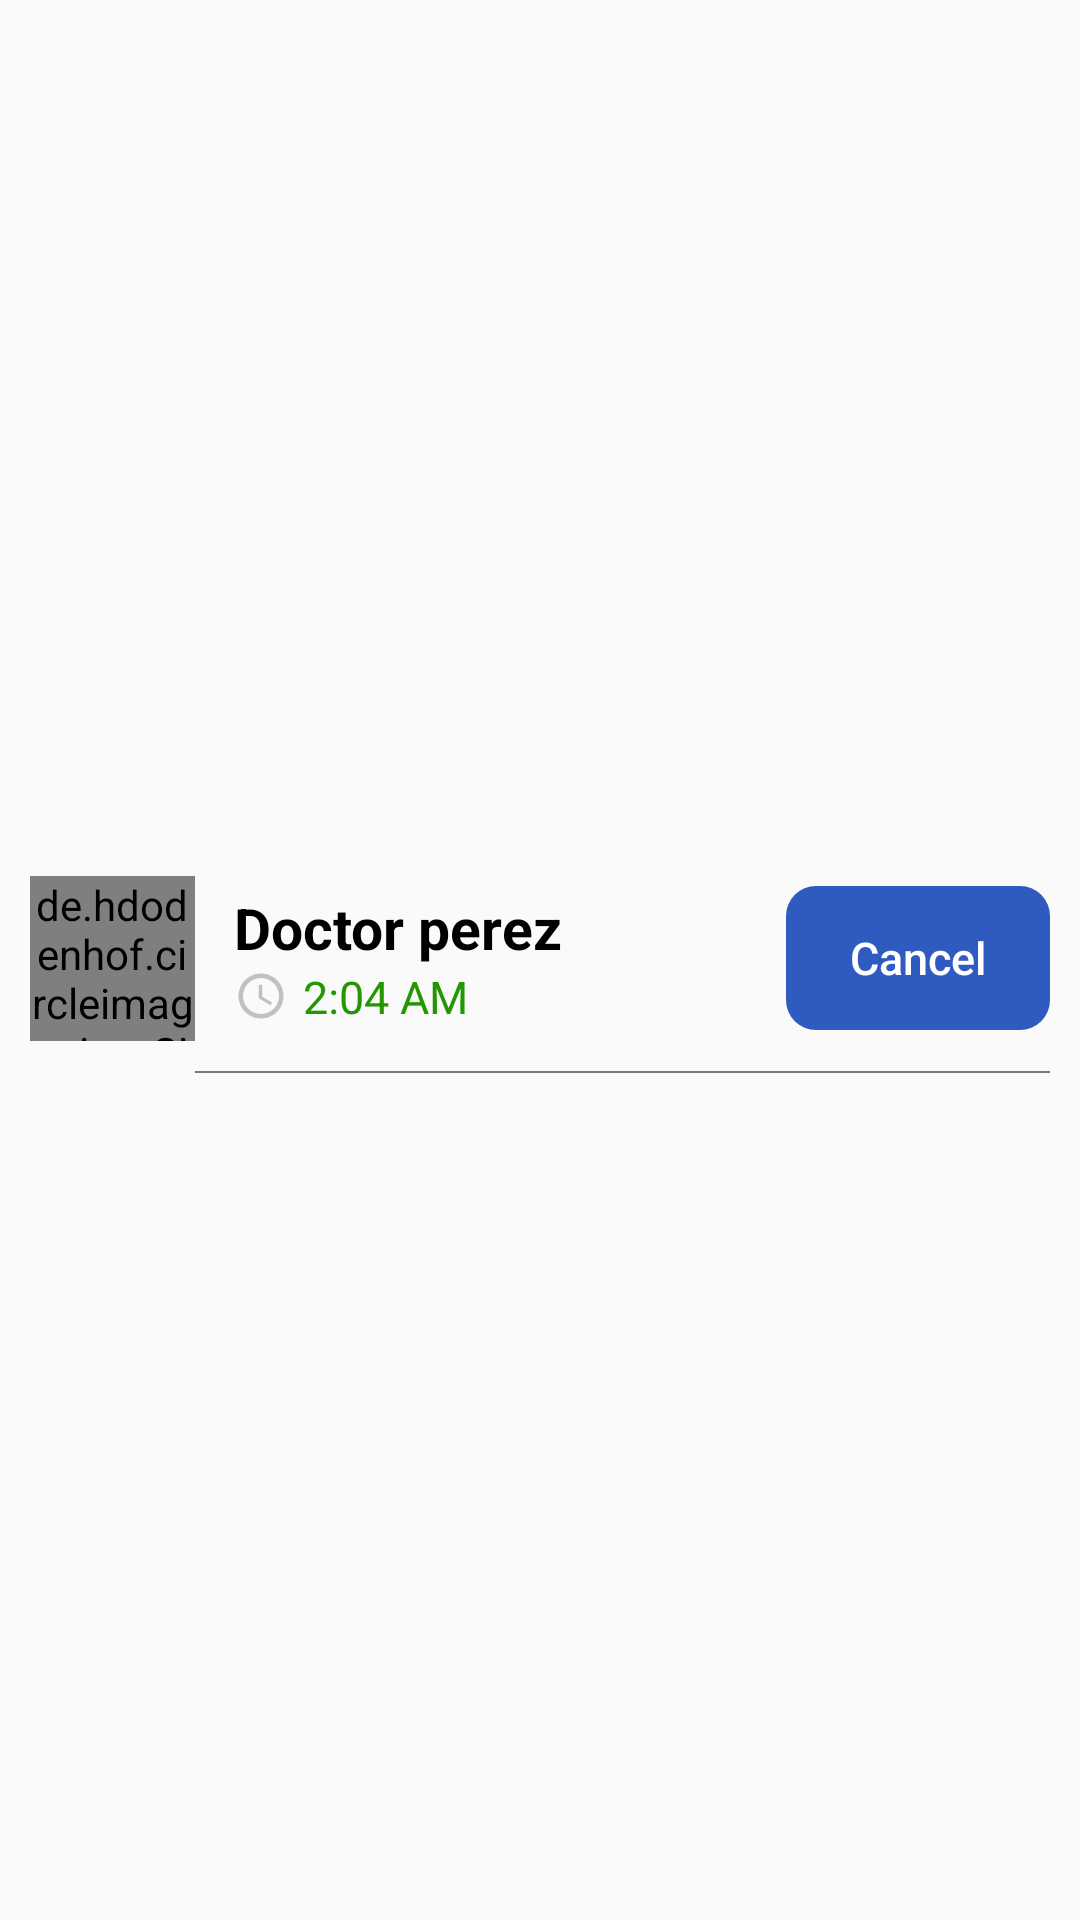

Here is an Android app screen rendered from its layout file. Give the layout XML and the strings, colors and styles it references.
<!-- AndroidManifest.xml: application theme Theme.Home_Doctor -->
<!-- res/layout/appointment_layout_list.xml -->
<?xml version="1.0" encoding="utf-8"?>
<RelativeLayout xmlns:android="http://schemas.android.com/apk/res/android"
    android:layout_width="match_parent"
    android:layout_height="wrap_content"
    android:gravity="center_vertical">

    <RelativeLayout
        android:id="@+id/lay1"
        android:layout_width="match_parent"
        android:layout_height="wrap_content"
        android:padding="10dp">


        <de.hdodenhof.circleimageview.CircleImageView
            android:id="@+id/appoint_doc_img"
            android:layout_width="55dp"
            android:layout_height="55dp"
            android:layout_centerVertical="true"
            android:src="@drawable/ic_baseline_account_circle_24_black" />

        <LinearLayout
            android:layout_width="wrap_content"
            android:layout_height="wrap_content"
            android:layout_centerVertical="true"
            android:layout_marginStart="13dp"
            android:layout_toEndOf="@id/appoint_doc_img"
            android:gravity="center_vertical"
            android:orientation="vertical">

            <TextView
                android:id="@+id/appoint_doc_name"
                android:layout_width="wrap_content"
                android:layout_height="wrap_content"
                android:text="Doctor perez"
                android:textColor="@color/black"
                android:textSize="@dimen/default_text_size"
                android:textStyle="bold" />

            <TextView
                android:id="@+id/appoint_doc_time_text"
                android:layout_width="wrap_content"
                android:layout_height="wrap_content"
                android:layout_marginEnd="15dp"
                android:drawableLeft="@drawable/ic_baseline_schedule_24"
                android:drawablePadding="5dp"
                android:gravity="center_vertical"
                android:text="2:04 AM"
                android:textColor="@color/green"
                android:textSize="@dimen/text_hint_size" />
        </LinearLayout>

        <Button
            android:id="@+id/appoint_doc_cancel"
            style="@style/ButtonStyle"
            android:layout_width="wrap_content"
            android:layout_height="wrap_content"
            android:layout_alignParentRight="true"
            android:layout_centerVertical="true"
            android:text="Cancel"
            android:textAllCaps="false"
            android:textColor="@color/white" />
    </RelativeLayout>
    <TextView
        android:layout_width="match_parent"
        android:layout_height="0.5dp"
        android:layout_marginStart="65dp"
        android:layout_marginEnd="10dp"
        android:layout_below="@id/lay1"
        android:background="@color/custom_hint_color"/>
</RelativeLayout>
<!-- resources referenced by this layout -->
<resources>
  <color name="black">#FF000000</color>
  <color name="custom_hint_color">#787878</color>
  <color name="green">#229702</color>
  <color name="white">#FFFFFFFF</color>
  <dimen name="default_text_size">19sp</dimen>
  <dimen name="text_hint_size">15sp</dimen>
  <!-- drawable ic_baseline_schedule_24 (drawable) -->
  <vector android:height="18dp" android:tint="@color/ash"
      android:viewportHeight="24" android:viewportWidth="24"
      android:width="18dp" xmlns:android="http://schemas.android.com/apk/res/android">
      <path android:fillColor="@android:color/white" android:pathData="M11.99,2C6.47,2 2,6.48 2,12s4.47,10 9.99,10C17.52,22 22,17.52 22,12S17.52,2 11.99,2zM12,20c-4.42,0 -8,-3.58 -8,-8s3.58,-8 8,-8 8,3.58 8,8 -3.58,8 -8,8z"/>
      <path android:fillColor="@android:color/white" android:pathData="M12.5,7H11v6l5.25,3.15 0.75,-1.23 -4.5,-2.67z"/>
  </vector>
  <style name="ButtonStyle" parent="@style/Widget.AppCompat.Button.Borderless">
          <item name="android:textColor">@color/white</item>
          <item name="android:textSize">@dimen/button_text_size</item>
          <item name="android:background">@drawable/button_selector_blue</item>
      </style>
  <style name="Theme.Home_Doctor" parent="Theme.AppCompat.Light.NoActionBar">
          
          <item name="colorPrimary">@color/blue</item>
          <item name="colorPrimaryVariant">@color/purple_700</item>
          <item name="colorOnPrimary">@color/red</item>
          
          <item name="colorSecondary">@color/my_blue</item>
          <item name="colorSecondaryVariant">@color/teal_700</item>
          <item name="colorOnSecondary">@color/black</item>
          <item name="android:alertDialogTheme">@style/AlertDialog_has_background</item>
          
          <item name="android:fragmentCloseEnterAnimation">@anim/rotate</item>
          <item name="android:windowEnterAnimation">@anim/rotate</item>
  
          Status bar color.
          <item name="android:statusBarColor" tools:targetApi="l">@color/blue</item>
  
          Customize your theme here.
      </style>
  <color name="ash">#C1C1C1</color>
  <dimen name="button_text_size">15sp</dimen>
  <!-- drawable button_selector_blue (drawable) -->
  <?xml version="1.0" encoding="utf-8"?>
  <selector xmlns:android="http://schemas.android.com/apk/res/android">
      <item android:state_enabled="true" >
          <ripple android:color="@color/button_ripple_color">
              <item>
                  <shape android:shape="rectangle">
                      <solid android:color="@color/blue" />
                      <corners android:radius="10dp" />
                  </shape>
              </item>
          </ripple>
      </item>
      <item android:state_enabled="false">
          <shape>
              <solid android:color="#A8A5A5A5" />
              <corners android:radius="10dp" />
              <padding android:left="10dp" android:right="10dp" />
          </shape>
      </item>
  </selector>
  <color name="blue">#2F5BC1</color>
  <color name="purple_700">#FF3700B3</color>
  <color name="red">#FF0000</color>
  <color name="my_blue">#4D76D5</color>
  <color name="teal_700">#FF018786</color>
  <style name="AlertDialog_has_background" parent="Theme.AppCompat.Light.Dialog.Alert">
          <item name="android:windowBackground">@drawable/rounded_rectangle_shape_white</item>
          <item name="android:textColor">@color/blue</item>
      </style>
  <color name="button_ripple_color">#B5E3E3E3</color>
</resources>
